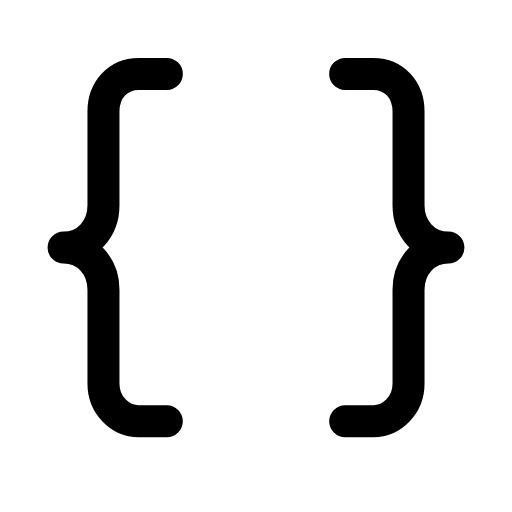
t = 0.00 s
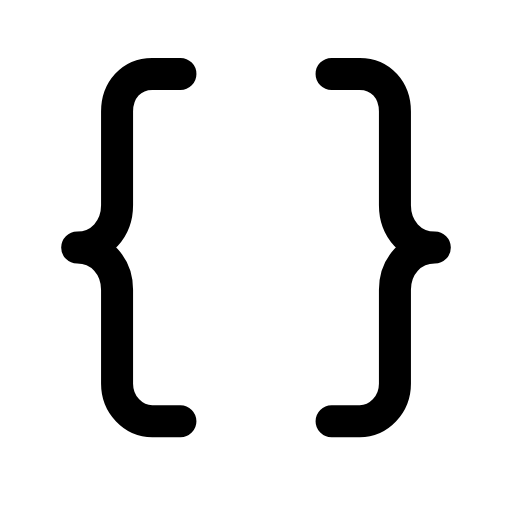
t = 0.29 s
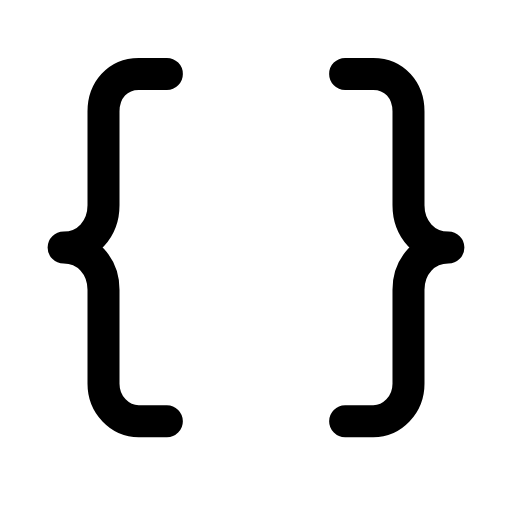
t = 0.60 s
t = 0.88 s: frame unchanged from t = 0.00 s, image omitted
t = 1.19 s: frame unchanged from t = 0.00 s, image omitted
t = 1.50 s: frame unchanged from t = 0.00 s, image omitted

The animated SVG that drew these frames (rendered in a browser with its animation timeline set to each time). Animation: 2 SMIL elements (animateTransform=2); one cycle of 1.80 s, repeats indefinitely.

<svg xmlns="http://www.w3.org/2000/svg" width="24" height="24" viewBox="0 0 24 24" fill="none"><g transform="translate(-1.2 -1.156) scale(1.1)"><g><animateTransform attributeName="transform" type="translate" values="0 0;0 0;0.7 0;0 0;0 0;0 0;0 0;0.7 0;0 0;0 0;0 0" keyTimes="0;0.135;0.2475;0.36;0.45;0.6;0.66;0.735;0.81;0.9;1" dur="1.8s" repeatCount="indefinite" calcMode="spline" keySplines="0.16 1 0.3 1;0.16 1 0.3 1;0.16 1 0.3 1;0.16 1 0.3 1;0.16 1 0.3 1;0.16 1 0.3 1;0.16 1 0.3 1;0.16 1 0.3 1;0.16 1 0.3 1;0.16 1 0.3 1"/><path stroke="currentColor" stroke-width="1.364" stroke-linecap="round" stroke-linejoin="round" fill="none" d="M8.2 4.2L7 4.2C6.1 4.2 5.5 4.9 5.5 5.8L5.5 9.8C5.5 10.8 4.8 11.6 3.8 11.6C4.8 11.6 5.5 12.4 5.5 13.4L5.5 17.4C5.5 18.3 6.2 19 7 19L8.2 19"></path></g><g><animateTransform attributeName="transform" type="translate" values="0 0;0 0;-0.7 0;0 0;0 0;0 0;0 0;-0.7 0;0 0;0 0;0 0" keyTimes="0;0.135;0.2475;0.36;0.45;0.6;0.66;0.735;0.81;0.9;1" dur="1.8s" repeatCount="indefinite" calcMode="spline" keySplines="0.16 1 0.3 1;0.16 1 0.3 1;0.16 1 0.3 1;0.16 1 0.3 1;0.16 1 0.3 1;0.16 1 0.3 1;0.16 1 0.3 1;0.16 1 0.3 1;0.16 1 0.3 1;0.16 1 0.3 1"/><path stroke="currentColor" stroke-width="1.364" stroke-linecap="round" stroke-linejoin="round" fill="none" d="M15.8 4.2L17 4.2C17.9 4.2 18.5 4.9 18.5 5.8L18.5 9.8C18.5 10.8 19.2 11.6 20.2 11.6C19.2 11.6 18.5 12.4 18.5 13.4L18.5 17.4C18.5 18.3 17.8 19 17 19L15.8 19"></path></g></g></svg>
